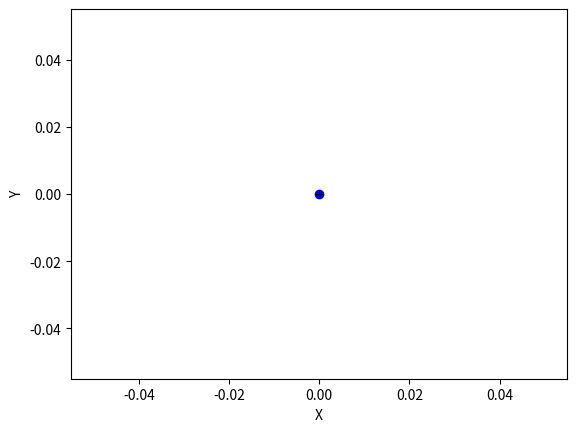

The script that saved this image:
import matplotlib.pyplot as plt


def punto_de_mira(lista_de_coordenadas):
    for coordenadas in lista_de_coordenadas:
        plt.plot(coordenadas[0], coordenadas[1], 'bo')

    plt.plot(0, 0, 'k+')
    plt.ylabel('Y')
    plt.xlabel('X')
    plt.show()


if __name__ == '__main__':
    lista_de_coordenadas =[ [0, 0] ]
    punto_de_mira(lista_de_coordenadas)
